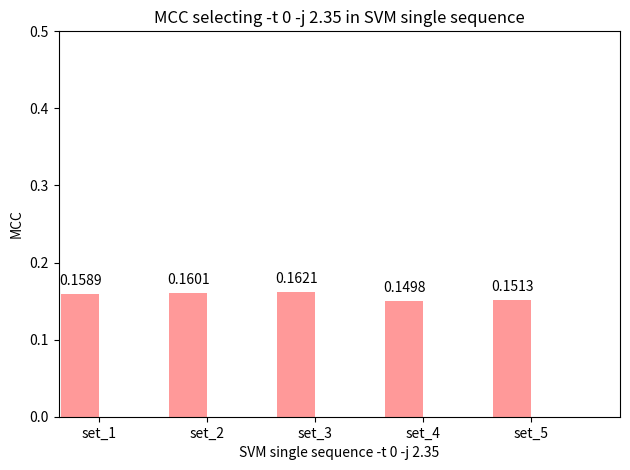

The script that saved this image:
import numpy as np
import matplotlib.pyplot as plt

def autolabel(rects): 
    for rect in rects:
        height = rect.get_height()
        ax.text(rect.get_x() + rect.get_width()/2., 1.05*height,
                '%s' % float(height),
                ha='center', va='bottom')

n_groups = 5

MCC = [0.1589, 0.1601, 0.1621, 0.1498, 0.1513]

fig, ax = plt.subplots()

index = np.arange(n_groups)
bar_width = 0.35

error_config = {'ecolor': '0.3'}

rect = plt.bar(index, MCC, bar_width,
                 alpha=0.4,
                 color='red',
                 error_kw=error_config)

autolabel(rect)

plt.axis([-0.2, 5, 0, 0.5])

plt.xlabel('SVM single sequence -t 0 -j 2.35')
plt.ylabel('MCC')
plt.title('MCC selecting -t 0 -j 2.35 in SVM single sequence')
plt.xticks(index + bar_width/2, ('set_1', 'set_2', 'set_3', 'set_4', 'set_5'))
plt.tight_layout()
plt.show()